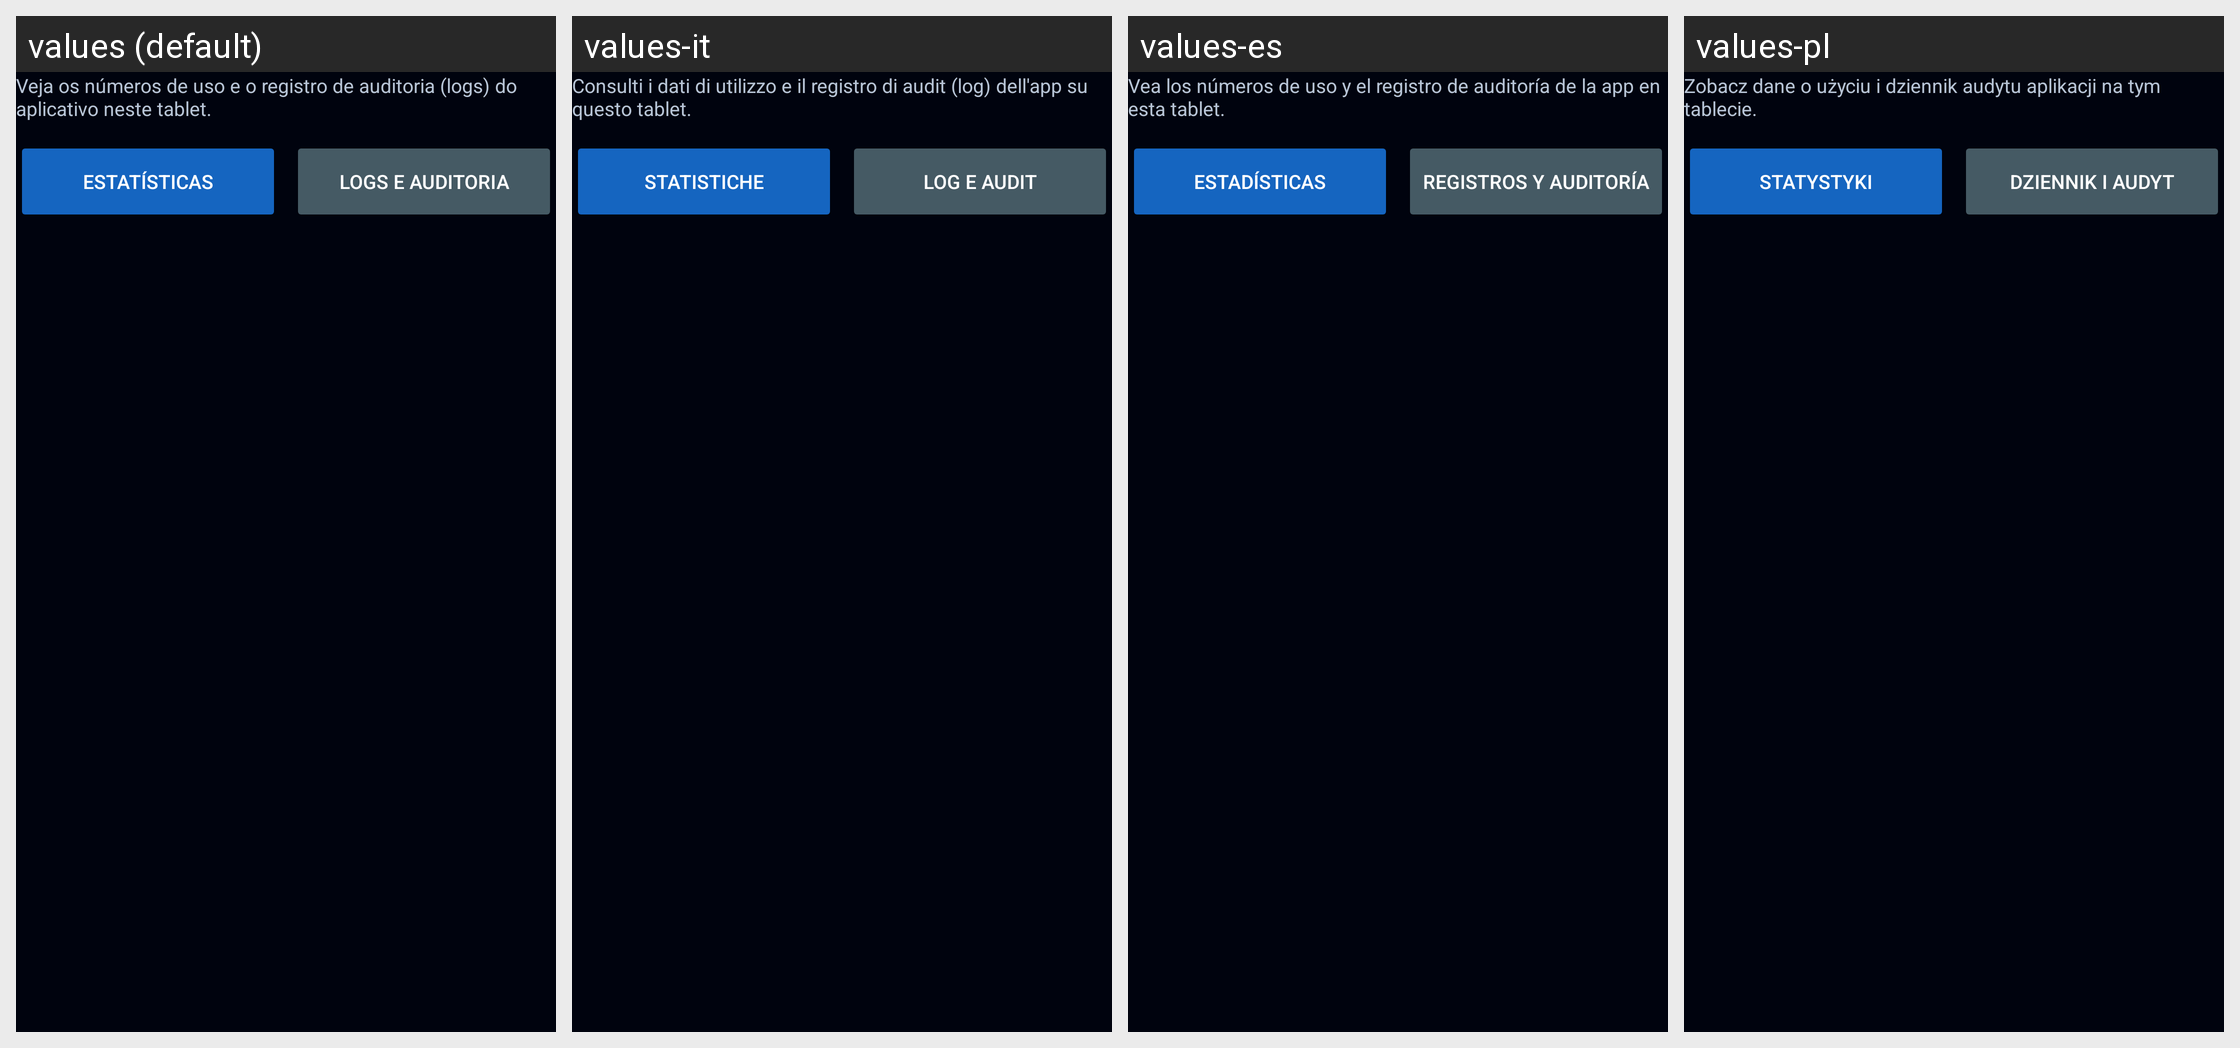

Strings drawn on this Android screen and how each of the app's shown locales translates them:
Android screen res/layout/group_stats_logs.xml rendered under 4 locales, left to right: values (default), values-it, values-es, values-pl. Device: Nexus 5 (rendered at 1080×1920; each locale shown at half size, 540×960, under a caption strip naming it); theme Theme.Radioterapia.
Other locales in the repository, not shown: values-ar, values-bn, values-de, values-en, values-fr, values-ja, values-ko, values-zh.
Strings drawn on this screen, with the default value and each locale's value (text and hints the layout hard-codes, and strings that could not be matched under every locale, appear in the picture but are not listed):

stats_logs_explain
  values: Veja os números de uso e o registro de auditoria (logs) do aplicativo neste tablet.
  values-it: Consulti i dati di utilizzo e il registro di audit (log) dell'app su questo tablet.
  values-es: Vea los números de uso y el registro de auditoría de la app en esta tablet.
  values-pl: Zobacz dane o użyciu i dziennik audytu aplikacji na tym tablecie.

group_stats
  values: Estatísticas
  values-it: Statistiche
  values-es: Estadísticas
  values-pl: Statystyki

group_audit_log
  values: Logs e auditoria
  values-it: Log e audit
  values-es: Registros y auditoría
  values-pl: Dziennik i audyt
